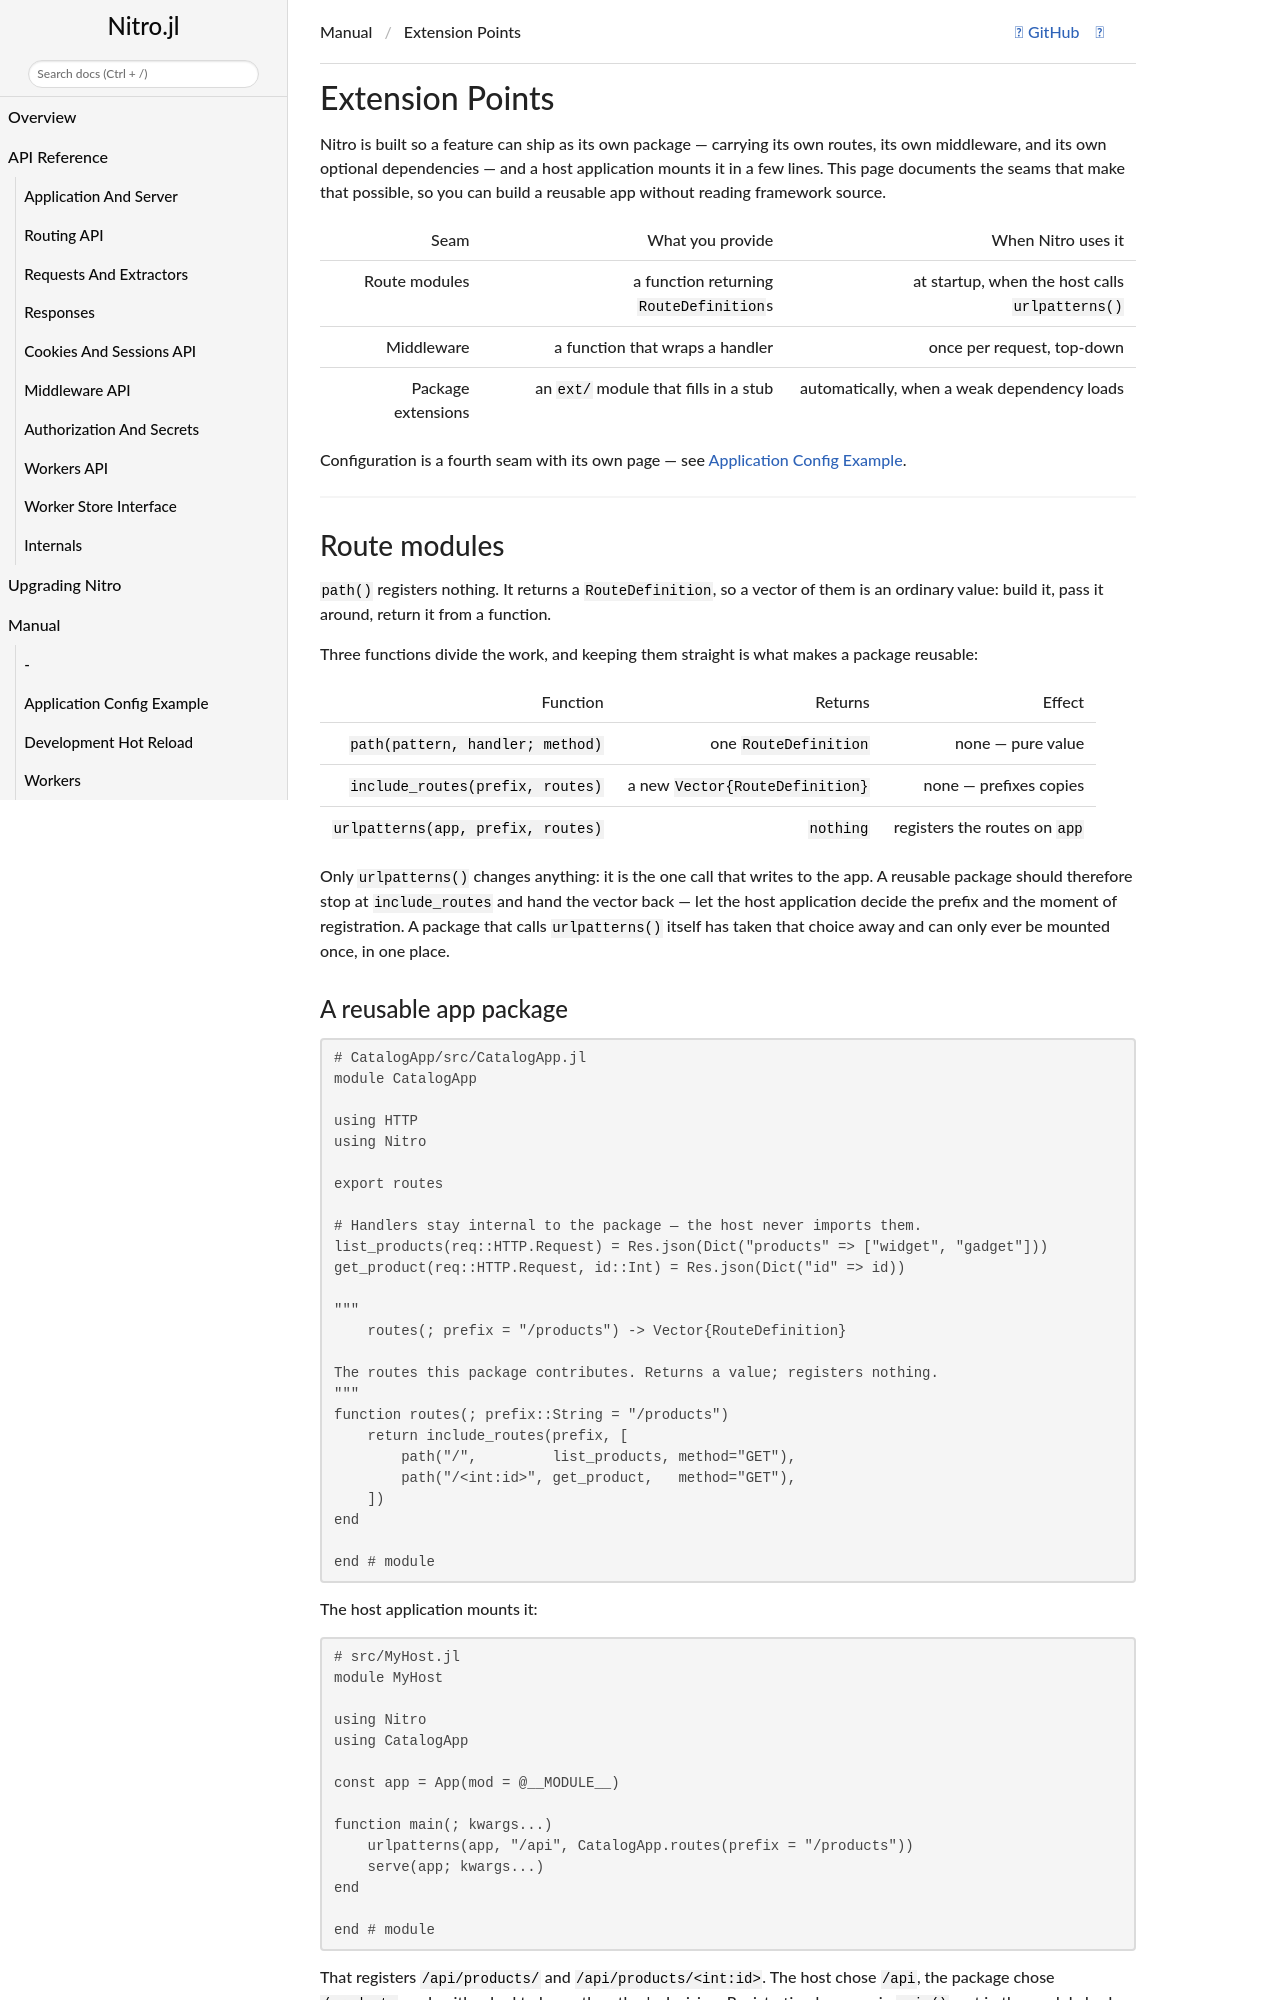

repository: PingoLee/Nitro.jl · page: dev/tutorial/extension_points/index.html · generator: jekyll

# Extension Points

Nitro is built so a feature can ship as its **own package** — carrying its own routes, its own
middleware, and its own optional dependencies — and a host application mounts it in a few lines.
This page documents the seams that make that possible, so you can build a reusable app without
reading framework source.

| Seam | What you provide | When Nitro uses it |
|------|------------------|--------------------|
| **Route modules** | a function returning `RouteDefinition`s | at startup, when the host calls `urlpatterns()` |
| **Middleware** | a function that wraps a handler | once per request, top-down |
| **Package extensions** | an `ext/` module that fills in a stub | automatically, when a weak dependency loads |

Configuration is a fourth seam with its own page — see [Application Config Example](@ref).

---

## Route modules

`path()` registers nothing. It **returns** a `RouteDefinition`, so a vector of them is an
ordinary value: build it, pass it around, return it from a function.

Three functions divide the work, and keeping them straight is what makes a package reusable:

| Function | Returns | Effect |
|---|---|---|
| `path(pattern, handler; method)` | one `RouteDefinition` | none — pure value |
| `include_routes(prefix, routes)` | a **new** `Vector{RouteDefinition}` | none — prefixes copies |
| `urlpatterns(app, prefix, routes)` | `nothing` | **registers** the routes on `app` |

Only `urlpatterns()` changes anything: it is the one call that writes to the app. A reusable
package should therefore stop at `include_routes` and hand the vector back — **let the host
application decide the prefix and the moment of registration.** A package that calls `urlpatterns()` itself has taken that choice away
and can only ever be mounted once, in one place.

### A reusable app package

```julia
# CatalogApp/src/CatalogApp.jl
module CatalogApp

using HTTP
using Nitro

export routes

# Handlers stay internal to the package — the host never imports them.
list_products(req::HTTP.Request) = Res.json(Dict("products" => ["widget", "gadget"]))
get_product(req::HTTP.Request, id::Int) = Res.json(Dict("id" => id))

"""
    routes(; prefix = "/products") -> Vector{RouteDefinition}

The routes this package contributes. Returns a value; registers nothing.
"""
function routes(; prefix::String = "/products")
    return include_routes(prefix, [
        path("/",         list_products, method="GET"),
        path("/<int:id>", get_product,   method="GET"),
    ])
end

end # module
```

The host application mounts it:

```julia
# src/MyHost.jl
module MyHost

using Nitro
using CatalogApp

const app = App(mod = @__MODULE__)

function main(; kwargs...)
    urlpatterns(app, "/api", CatalogApp.routes(prefix = "/products"))
    serve(app; kwargs...)
end

end # module
```

That registers `/api/products/` and `/api/products/<int:id>`. The host chose `/api`, the package
chose `/products`, and neither had to know the other's decision. Registration happens in
`main()`, not in the module body, because a module body runs at precompile time and never again.

!!! tip "A complete, tested version"
    [`examples/reusable_package`](https://github.com/PingoLee/Nitro.jl/tree/main/examples/reusable_package)
    in the repository builds this out as two projects: a catalog package with namespaced route
    names, state passed in by the host and an API-key middleware factory, and a host that mounts
    it. Nitro's test suite instantiates and tests both, so the example stays in step with the
    framework.

    The same shape carries further packages beside it:
    [`examples/auth_package`](https://github.com/PingoLee/Nitro.jl/tree/main/examples/auth_package)
    ships login, logout and the token middleware a host guards its own routes with, and
    [`examples/worker_package`](https://github.com/PingoLee/Nitro.jl/tree/main/examples/worker_package)
    ships a background job and the routes that queue and poll it, on a worker runtime the host
    starts.
